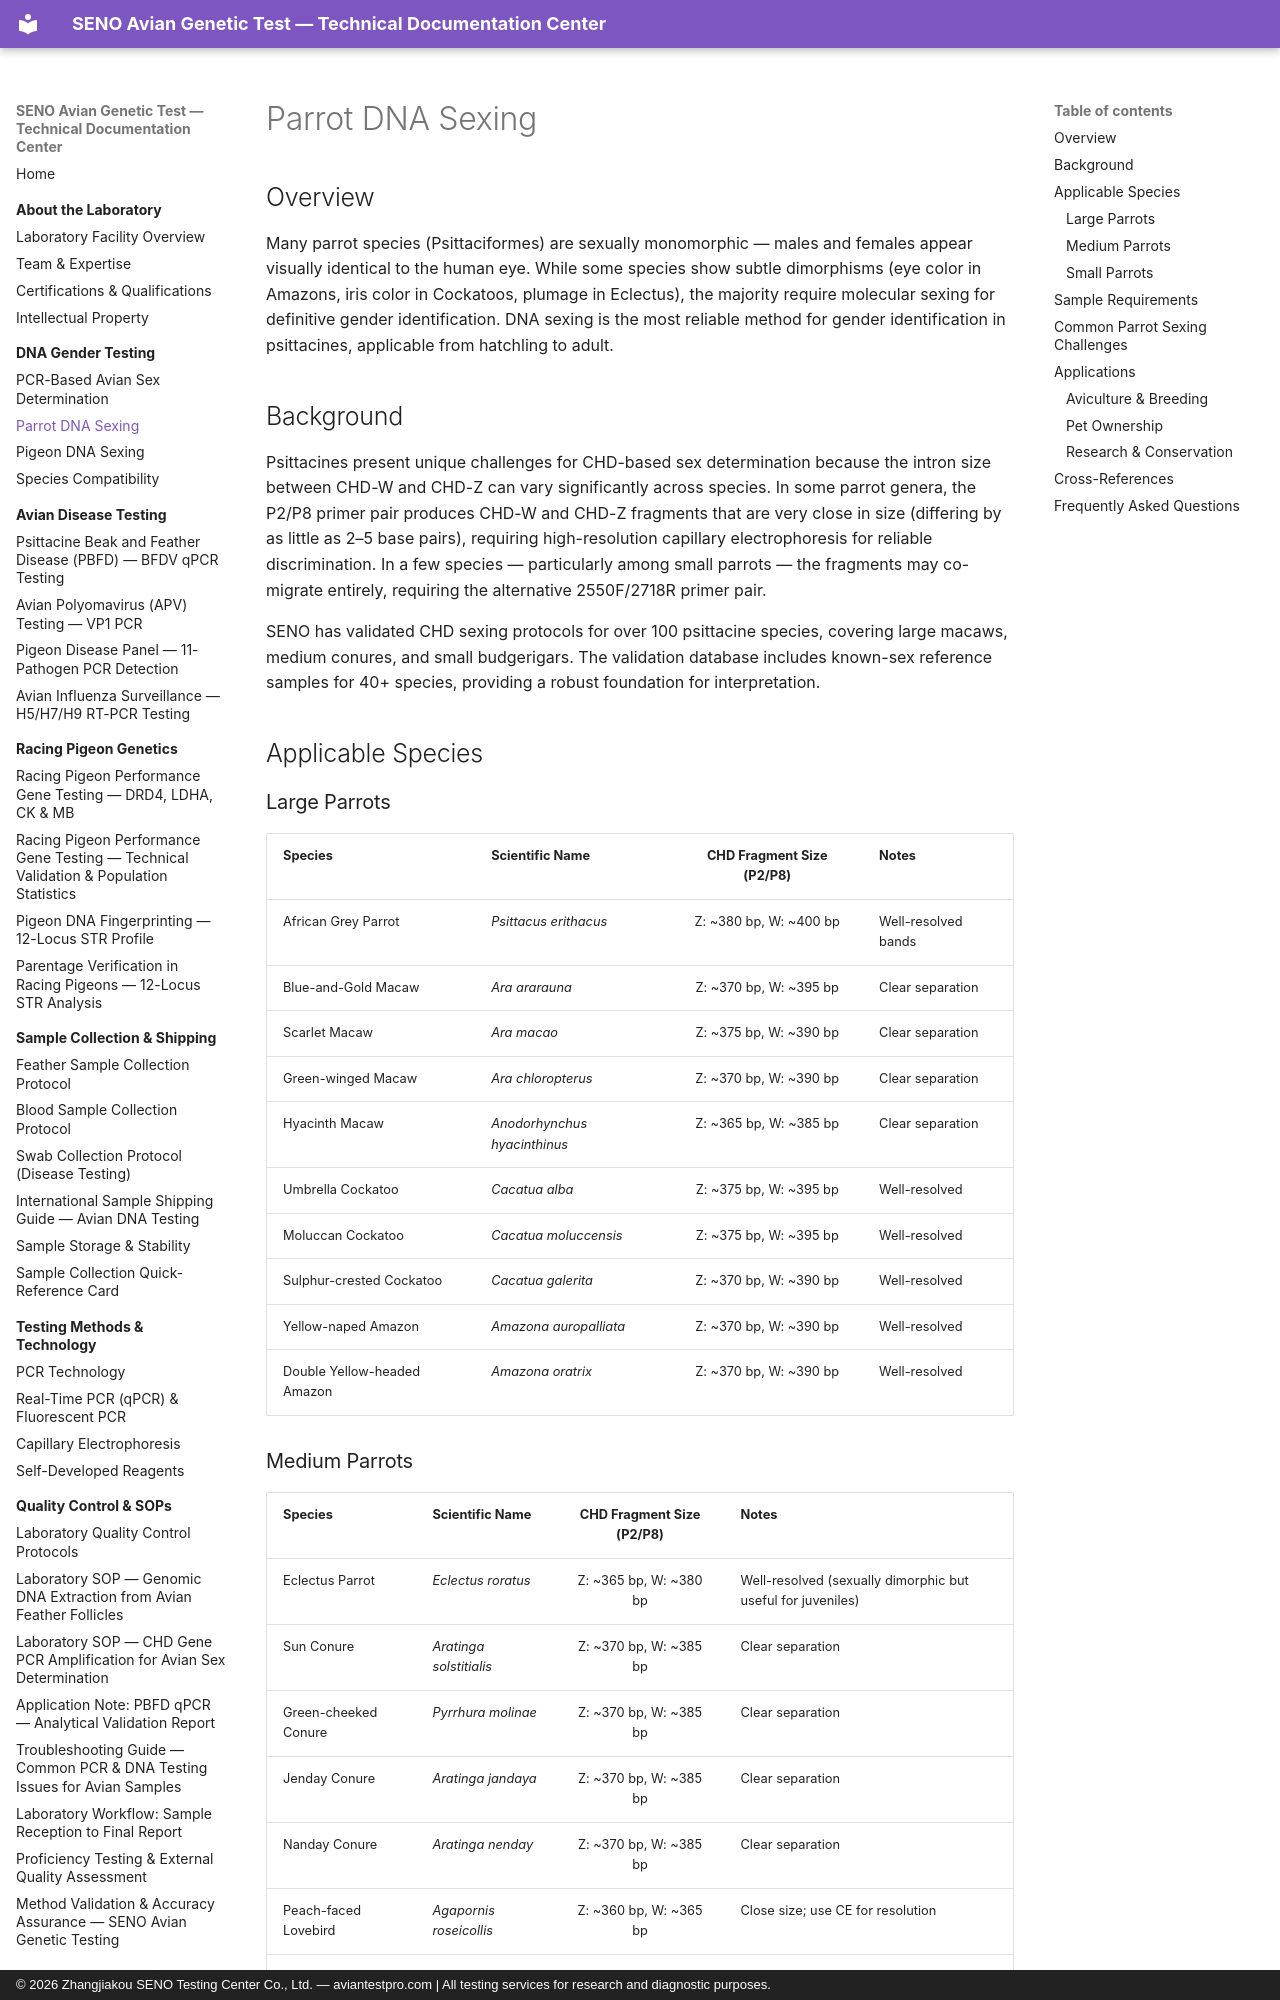

repository: martinxionbiotech-max/aviantestpro.com · page: gender-testing/parrot-dna-sexing/index.html · generator: mkdocs · copyright: © 2026 Zhangjiakou SENO Testing Center Co., Ltd. — aviantestpro.com | All testing services for research and diagnostic purposes.

---title: Parrot DNA Sexing – Psittacine Gender Identification Guide
description: PCR-based CHD sex determination for parrots including African Grey, Macaws, Cockatoos, Amazons, Conures, Lovebirds, Budgerigars. Species-specific CHD intron size variation.
canonical: https://aviantestpro.com/knowledge/gender-testing/parrot-dna-sexing
datePublished: 2026-01-15
dateModified: 2026-08-01---
canonical: https://aviantestpro.com/knowledge/gender-testing/parrot-dna-sexing


# Parrot DNA Sexing


## Overview

Many parrot species (Psittaciformes) are sexually monomorphic — males and females appear visually identical to the human eye. While some species show subtle dimorphisms (eye color in Amazons, iris color in Cockatoos, plumage in Eclectus), the majority require molecular sexing for definitive gender identification. DNA sexing is the most reliable method for gender identification in psittacines, applicable from hatchling to adult.

## Background

Psittacines present unique challenges for CHD-based sex determination because the intron size between CHD-W and CHD-Z can vary significantly across species. In some parrot genera, the P2/P8 primer pair produces CHD-W and CHD-Z fragments that are very close in size (differing by as little as 2–5 base pairs), requiring high-resolution capillary electrophoresis for reliable discrimination. In a few species — particularly among small parrots — the fragments may co-migrate entirely, requiring the alternative 2550F/2718R primer pair.

SENO has validated CHD sexing protocols for over 100 psittacine species, covering large macaws, medium conures, and small budgerigars. The validation database includes known-sex reference samples for 40+ species, providing a robust foundation for interpretation.

## Applicable Species

### Large Parrots

| Species | Scientific Name | CHD Fragment Size (P2/P8) | Notes |
|:--------|:----------------|:-------------------------:|:------|
| African Grey Parrot | *Psittacus erithacus* | Z: ~380 bp, W: ~400 bp | Well-resolved bands |
| Blue-and-Gold Macaw | *Ara ararauna* | Z: ~370 bp, W: ~395 bp | Clear separation |
| Scarlet Macaw | *Ara macao* | Z: ~375 bp, W: ~390 bp | Clear separation |
| Green-winged Macaw | *Ara chloropterus* | Z: ~370 bp, W: ~390 bp | Clear separation |
| Hyacinth Macaw | *Anodorhynchus hyacinthinus* | Z: ~365 bp, W: ~385 bp | Clear separation |
| Umbrella Cockatoo | *Cacatua alba* | Z: ~375 bp, W: ~395 bp | Well-resolved |
| Moluccan Cockatoo | *Cacatua moluccensis* | Z: ~375 bp, W: ~395 bp | Well-resolved |
| Sulphur-crested Cockatoo | *Cacatua galerita* | Z: ~370 bp, W: ~390 bp | Well-resolved |
| Yellow-naped Amazon | *Amazona auropalliata* | Z: ~370 bp, W: ~390 bp | Well-resolved |
| Double Yellow-headed Amazon | *Amazona oratrix* | Z: ~370 bp, W: ~390 bp | Well-resolved |
